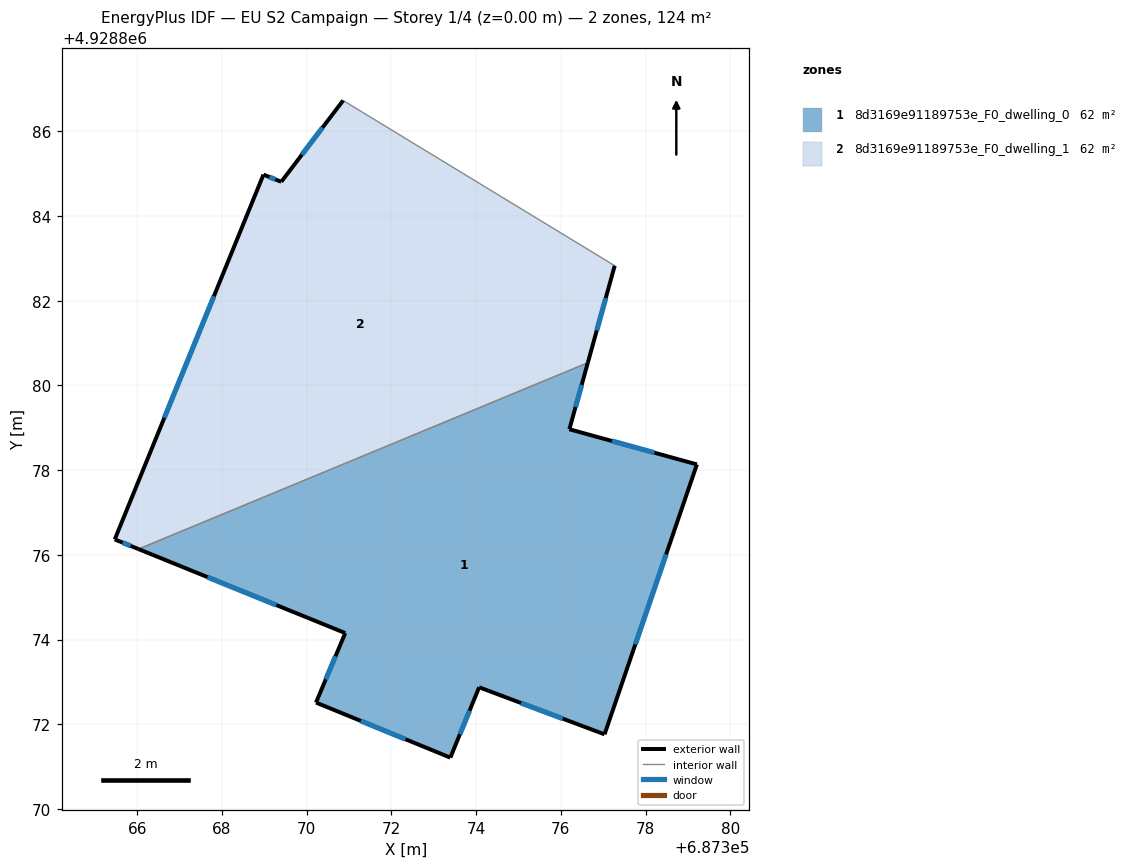
=== STOREY PLAN SPEC (per zone: floor XY polygon, exterior-wall plan segments, windows/doors) ===
zone 1: 8d3169e91189753e_F0_dwelling_0  (62.1 m²)
  floor: (687379.21, 4928878.13) (687377.03, 4928871.76) (687374.07, 4928872.88) (687373.39, 4928871.21) (687370.22, 4928872.51) (687370.91, 4928874.16) (687366.03, 4928876.14) (687376.64, 4928880.53) (687376.20, 4928878.96)
  exterior wall: (687374.07, 4928872.88) – (687377.03, 4928871.76)  [3.2 m]
    window: (687375.06, 4928872.51) – (687376.04, 4928872.13)  [1.1 m²]
  exterior wall: (687373.39, 4928871.21) – (687374.07, 4928872.88)  [1.8 m]
    window: (687373.62, 4928871.77) – (687373.84, 4928872.32)  [0.6 m²]
  exterior wall: (687370.22, 4928872.51) – (687373.39, 4928871.21)  [3.4 m]
    window: (687371.28, 4928872.08) – (687372.33, 4928871.65)  [1.1 m²]
  exterior wall: (687370.91, 4928874.16) – (687370.22, 4928872.51)  [1.8 m]
    window: (687370.68, 4928873.61) – (687370.45, 4928873.06)  [0.6 m²]
  exterior wall: (687366.03, 4928876.14) – (687370.91, 4928874.16)  [5.3 m]
    window: (687367.66, 4928875.48) – (687369.28, 4928874.82)  [1.8 m²]
  exterior wall: (687376.20, 4928878.96) – (687376.64, 4928880.53)  [1.6 m]
    window: (687376.35, 4928879.49) – (687376.49, 4928880.01)  [0.5 m²]
  exterior wall: (687379.21, 4928878.13) – (687376.20, 4928878.96)  [3.1 m]
    window: (687378.21, 4928878.41) – (687377.20, 4928878.69)  [1.0 m²]
  exterior wall: (687377.03, 4928871.76) – (687379.21, 4928878.13)  [6.7 m]
    window: (687377.76, 4928873.89) – (687378.48, 4928876.01)  [2.2 m²]
  interior walls: 1
zone 2: 8d3169e91189753e_F0_dwelling_1  (62.1 m²)
  floor: (687377.27, 4928882.83) (687376.64, 4928880.53) (687366.03, 4928876.14) (687365.47, 4928876.37) (687368.98, 4928884.97) (687369.40, 4928884.80) (687370.86, 4928886.72)
  exterior wall: (687368.98, 4928884.97) – (687365.47, 4928876.37)  [9.3 m]
    window: (687367.81, 4928882.11) – (687366.64, 4928879.23)  [3.1 m²]
  exterior wall: (687369.40, 4928884.80) – (687368.98, 4928884.97)  [0.5 m]
    window: (687369.26, 4928884.86) – (687369.12, 4928884.92)  [0.2 m²]
  exterior wall: (687370.86, 4928886.72) – (687369.40, 4928884.80)  [2.4 m]
    window: (687370.37, 4928886.09) – (687369.89, 4928885.44)  [0.8 m²]
  exterior wall: (687376.64, 4928880.53) – (687377.27, 4928882.83)  [2.4 m]
    window: (687376.85, 4928881.30) – (687377.06, 4928882.06)  [0.8 m²]
  exterior wall: (687365.47, 4928876.37) – (687366.03, 4928876.14)  [0.6 m]
    window: (687365.66, 4928876.29) – (687365.85, 4928876.21)  [0.2 m²]
  interior walls: 2

=== DERIVED (storey summary) ===
Building: EU S2 Campaign
Storey: 1 of 4  (floor level z = 0.00 m)
Storey gross floor area: 124.2 m²
Zones on this storey: 2
  - 8d3169e91189753e_F0_dwelling_0: floor 62.1 m²; exterior wall 26.9 m (80.7 m²); 8 window(s) 9.0 m²; WWR 11.1%
  - 8d3169e91189753e_F0_dwelling_1: floor 62.1 m²; exterior wall 15.1 m (45.4 m²); 5 window(s) 5.1 m²; WWR 11.1%
Zone adjacency (shared interzone walls):
  - 8d3169e91189753e_F0_dwelling_0 ↔ 8d3169e91189753e_F0_dwelling_1